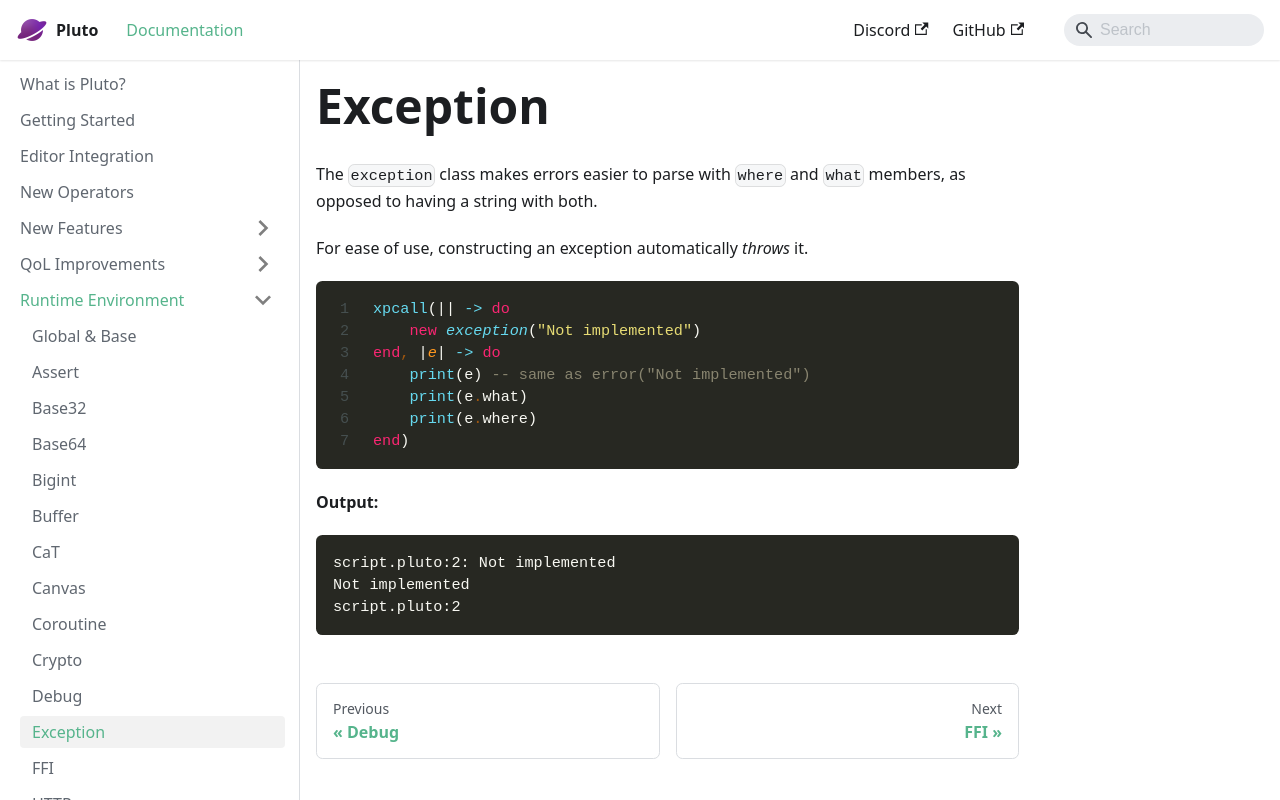

repository: PlutoLang/plutolang.github.io · page: docs/Runtime Environment/Exception.html · generator: docusaurus

# Exception

The `exception` class makes errors easier to parse with `where` and `what` members, as opposed to having a string with both.

For ease of use, constructing an exception automatically _throws_ it.

```pluto showLineNumbers
xpcall(|| -> do
    new exception("Not implemented")
end, |e| -> do
    print(e) -- same as error("Not implemented")
    print(e.what)
    print(e.where)
end)
```
**Output:**
```
script.pluto:2: Not implemented
Not implemented
script.pluto:2
```
